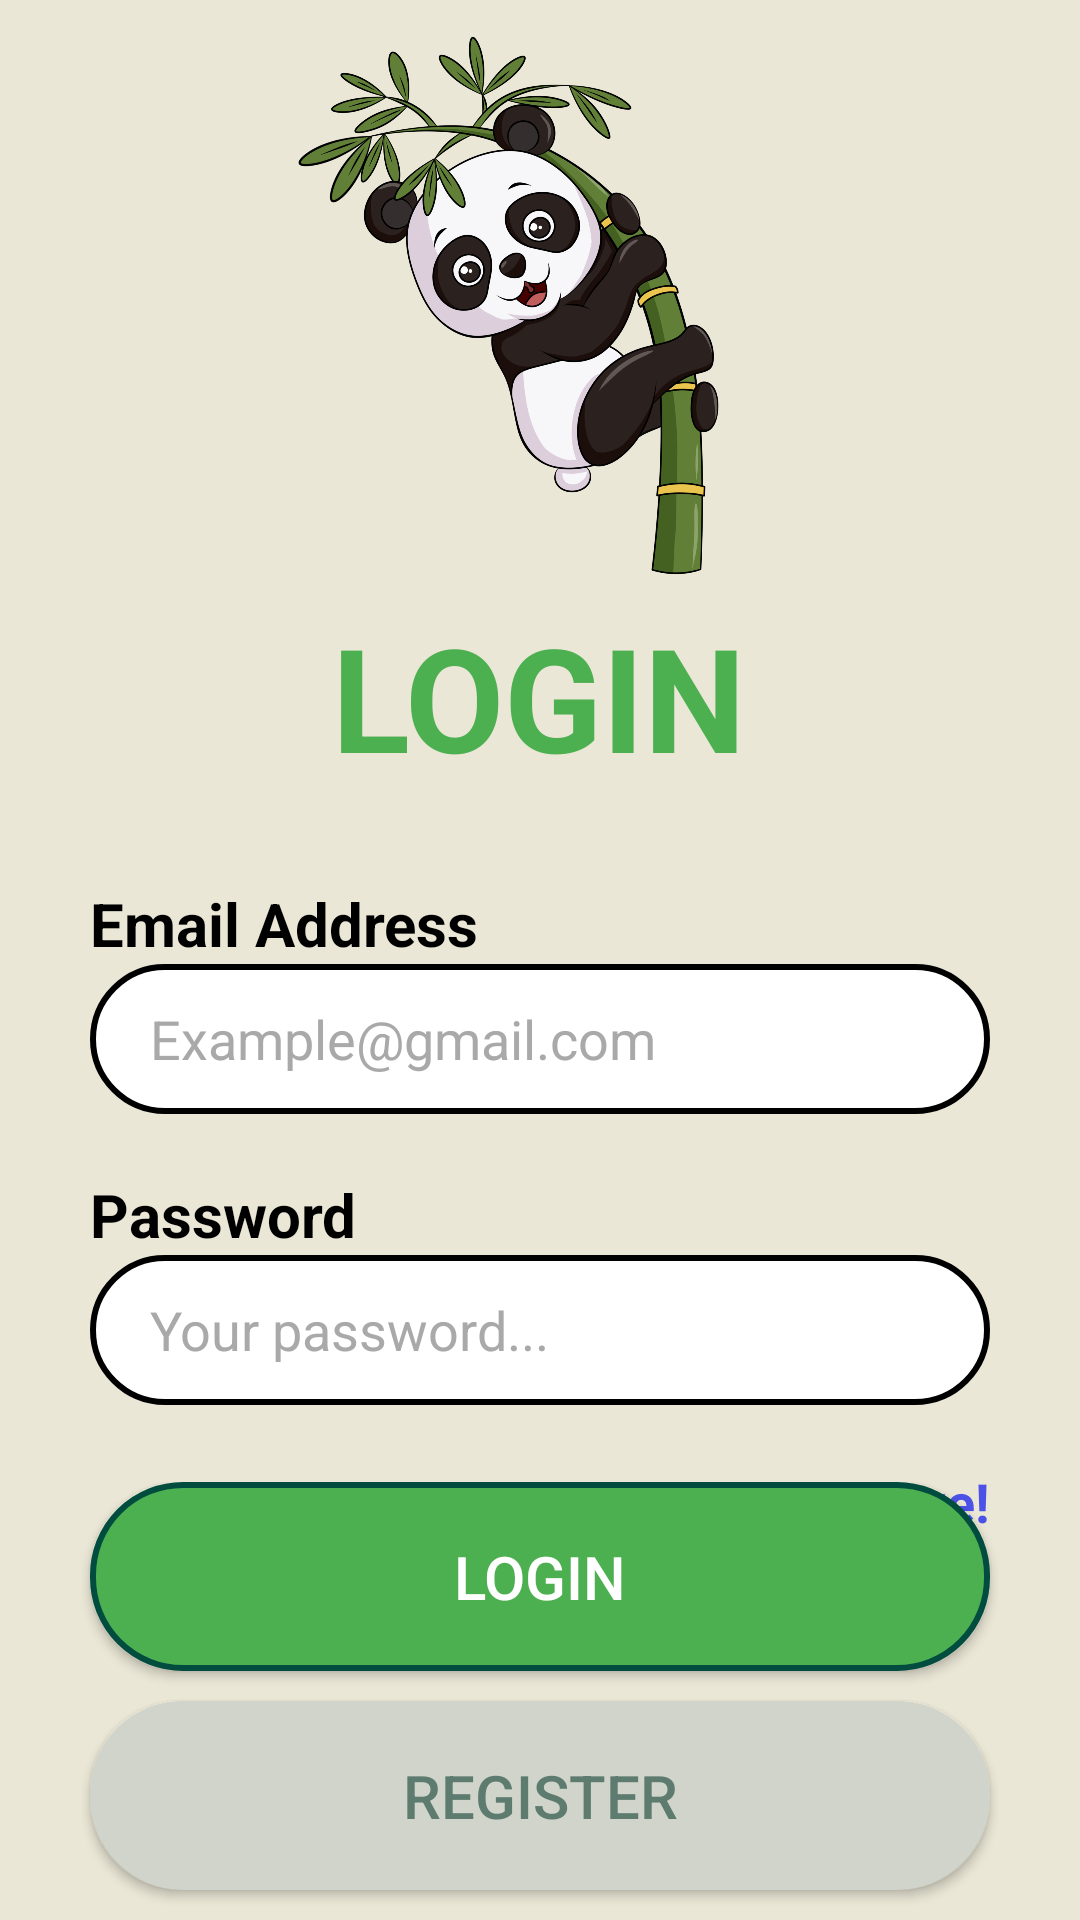

Write the Android layout XML for this screen, with the resource values it uses.
<!-- AndroidManifest.xml: application theme Theme.QuizLearning -->
<!-- res/layout/activity_login.xml -->
<?xml version="1.0" encoding="utf-8"?>
<RelativeLayout xmlns:android="http://schemas.android.com/apk/res/android"
    xmlns:app="http://schemas.android.com/apk/res-auto"
    xmlns:tools="http://schemas.android.com/tools"
    android:layout_width="match_parent"
    android:layout_height="match_parent"
    android:background="@color/colorAccent"
    tools:context=".activity.LoginActivity">

    <LinearLayout
        android:layout_width="match_parent"
        android:layout_height="wrap_content"
        android:orientation="vertical">

        <com.google.android.material.imageview.ShapeableImageView
            style="@style/logo"
            android:layout_width="wrap_content"
            android:layout_height="200dp"
            android:layout_gravity="center_horizontal"
            android:src="@drawable/img"
            app:layout_constraintEnd_toEndOf="parent"
            app:layout_constraintStart_toStartOf="parent"
            app:layout_constraintTop_toTopOf="parent"></com.google.android.material.imageview.ShapeableImageView>

        <TextView
            android:layout_width="wrap_content"
            android:layout_height="wrap_content"
            android:layout_gravity="center_horizontal"
            android:text="LOGIN"
            android:textColor="@color/green"
            android:textSize="48sp"
            android:textStyle="bold" />

        <TextView
            android:textColor="@color/black"
            android:layout_width="wrap_content"
            android:layout_height="wrap_content"
            android:layout_marginStart="30dp"
            android:layout_marginTop="30dp"
            android:drawableStart="@drawable/baseline_person_24"
            android:text="Email Address"
            android:textSize="20sp"
            android:textStyle="bold" />

        <EditText
            android:textColorHint="@color/greyText"
            android:textColor="@color/black"
            android:id="@+id/etEmail"
            android:layout_width="match_parent"
            android:layout_height="50sp"
            android:layout_marginStart="30dp"
            android:layout_marginEnd="30dp"
            android:hint="Example@gmail.com"
            android:inputType="text"

            android:background="@drawable/border_input"

            android:paddingStart="20dp" />

        <TextView
            android:textColor="@color/black"
            android:layout_width="wrap_content"
            android:layout_height="wrap_content"
            android:layout_marginStart="30dp"
            android:layout_marginTop="20dp"
            android:drawableStart="@drawable/baseline_lock_24"
            android:text="Password"
            android:textSize="20sp"

            android:textStyle="bold" />

        <EditText
            android:textColorHint="@color/greyText"
            android:textColor="@color/black"
            android:id="@+id/etPassword"
            android:layout_width="match_parent"
            android:layout_marginStart="30dp"
            android:layout_marginEnd="30dp"
            android:layout_height="50sp"
            android:hint="Your password..."
            android:inputType="textPassword"
            android:background="@drawable/border_input"
            android:paddingStart="20dp" />

        <androidx.constraintlayout.widget.ConstraintLayout
            android:layout_width="match_parent"
            android:layout_height="wrap_content">

            <TextView
                android:textColor="@color/black"
                android:layout_width="wrap_content"
                android:layout_height="wrap_content"
                android:layout_gravity="right"
                android:layout_marginVertical="20dp"
                android:text="Forgot your password? "
                android:textSize="18sp"
                app:layout_constraintBottom_toBottomOf="parent"
                app:layout_constraintEnd_toStartOf="@id/tvForgotPassword"
                app:layout_constraintTop_toTopOf="parent" />

            <TextView
                android:id="@+id/tvForgotPassword"
                android:layout_width="wrap_content"
                android:layout_height="wrap_content"
                android:layout_gravity="right"
                android:layout_marginVertical="20dp"
                android:layout_marginEnd="30dp"
                android:text="Click here!"
                android:textColor="@color/blue"
                android:textSize="18sp"
                android:textStyle="bold"
                app:layout_constraintBottom_toBottomOf="parent"
                app:layout_constraintEnd_toEndOf="parent"
                app:layout_constraintTop_toTopOf="parent" />
        </androidx.constraintlayout.widget.ConstraintLayout>
    </LinearLayout>

    <LinearLayout
        android:layout_width="match_parent"
        android:layout_height="wrap_content"
        android:layout_alignParentBottom="true"
        android:orientation="vertical">

        <Button
            android:id="@+id/buttonLogin"
            android:layout_width="match_parent"
            android:layout_height="wrap_content"
            android:layout_alignParentLeft="true"
            android:layout_gravity="center_vertical|left"
            android:layout_marginHorizontal="10dp"
            android:background="@drawable/border_button"
            android:layout_marginStart="30dp"
            android:layout_marginEnd="30dp"
            android:paddingVertical="18dp"
            android:text="LOGIN"
            android:textColor="@color/white"
            android:textSize="20sp" />

        <Button
            android:id="@+id/buttonRegister"
            android:layout_width="match_parent"
            android:layout_height="wrap_content"
            android:layout_alignParentRight="true"
            android:layout_gravity="center_vertical|right"
            android:layout_marginHorizontal="10dp"
            android:layout_marginBottom="10dp"
            android:layout_marginTop="10dp"
            android:layout_marginStart="30dp"
            android:layout_marginEnd="30dp"
            android:paddingVertical="18dp"
            android:background="@drawable/border_input"
            android:backgroundTint="@color/grey"
            android:text="REGISTER"
            android:textColor="@color/colorPrimary"
            android:textSize="20sp" />
    </LinearLayout>
</RelativeLayout>
<!-- resources referenced by this layout -->
<resources>
  <color name="black">#FF000000</color>
  <color name="blue">#F04247E8</color>
  <color name="colorAccent">#EAE7D6</color>
  <color name="colorPrimary">#5D7B6F</color>
  <color name="green">#4CAF50</color>
  <color name="grey">#D0D4CA</color>
  <color name="greyText">#A9A9A9</color>
  <color name="white">#FFFFFF</color>
  <!-- drawable border_button (drawable) -->
  <?xml version="1.0" encoding="utf-8"?>
  <shape xmlns:android="http://schemas.android.com/apk/res/android"
      xmlns:app="http://schemas.android.com/apk/res-auto"
      android:shape="rectangle">
      <stroke
          android:width="2dp"
          android:color="@color/dark_green"
  
          />
      <corners
          android:radius="30dp"/>
      <solid
              android:color="@color/green"
          />
  
  </shape>
  <!-- drawable border_input (drawable) -->
  <?xml version="1.0" encoding="utf-8"?>
  <shape xmlns:android="http://schemas.android.com/apk/res/android"
      xmlns:app="http://schemas.android.com/apk/res-auto"
      android:shape="rectangle">
      <stroke
          android:width="2dp"
          />
      <corners
          android:radius="30dp"/>
      <solid
          android:color="@color/white"
          />
  
  </shape>
  <!-- drawable img: png bitmap (drawable, 524192 bytes) -->
  <style name="logo">
          <item name="cornerSize">50%</item>
      </style>
  <style name="Theme.QuizLearning" parent="Base.Theme.QuizLearning" />
  <color name="dark_green">#004D40</color>
  <style name="Base.Theme.QuizLearning" parent="Theme.AppCompat.NoActionBar">
          
          
      </style>
</resources>
